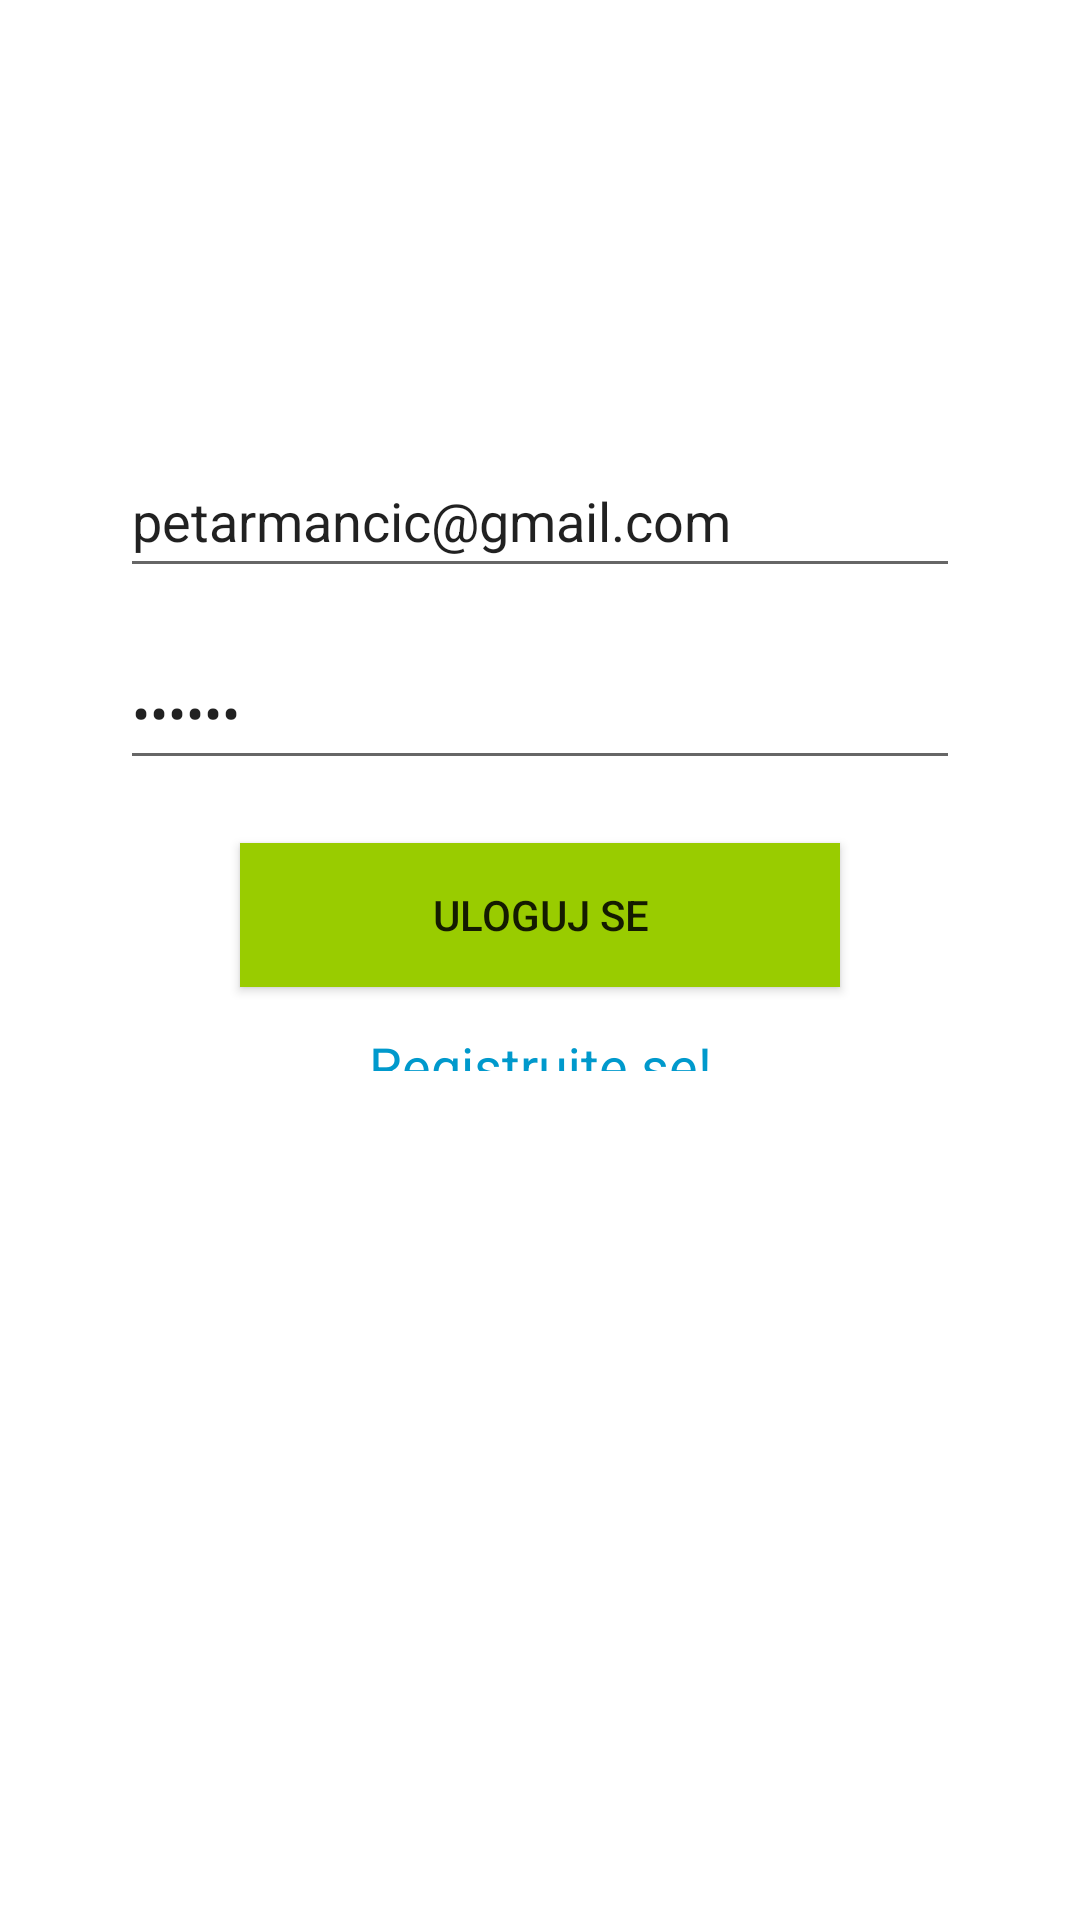

Android layout source for this screen:
<!-- AndroidManifest.xml: application theme Theme.PetarAplikacija -->
<!-- res/layout/fragment_signin.xml -->
<RelativeLayout
    xmlns:android="http://schemas.android.com/apk/res/android"
    android:layout_width="match_parent"
    android:layout_height="match_parent"
    android:gravity="center">





    <EditText
        android:id="@+id/editTextTextEmailAddress"
        android:layout_width="270dp"
        android:layout_height="wrap_content"
        android:layout_alignParentStart="true"
        android:layout_alignParentEnd="true"


        android:layout_centerInParent="true"
        android:layout_centerVertical="true"
        android:layout_marginLeft="40dp"
        android:layout_marginRight="40dp"
        android:layout_marginBottom="16dp"
        android:ems="10"
        android:hint="@string/type_ur_email"
        android:inputType="textEmailAddress"
        android:minHeight="48dp"
        android:shadowRadius="8"
        android:textSize="18sp"
        android:text="petarmancic@gmail.com"
        />

    <EditText
        android:id="@+id/editTextTextPassword"
        android:layout_width="270dp"
        android:layout_height="wrap_content"
        android:layout_below="@+id/editTextTextEmailAddress"
        android:layout_alignParentStart="true"
        android:layout_alignParentEnd="true"
        android:layout_centerHorizontal="true"
        android:text="perica"


        android:layout_marginLeft="40dp"

        android:layout_marginRight="40dp"
        android:ems="10"
        android:hint="@string/type_ur_pass"
        android:inputType="textPassword"
        android:minHeight="48dp"
        android:textSize="18sp"
       />


    <Button
        android:id="@+id/loginButtonsignup"
        android:layout_width="150dp"
        android:layout_height="wrap_content"
        android:layout_below="@+id/editTextTextPassword"
        android:layout_alignParentStart="true"

        android:layout_alignParentEnd="true"
        android:layout_centerHorizontal="true"

        android:layout_marginLeft="80dp"
        android:layout_marginTop="21dp"

        android:layout_marginRight="80dp"
        android:background="@android:color/holo_green_light"
        android:text="Uloguj se" />

    <TextView
        android:id="@+id/signUpLabel"
        android:layout_width="match_parent"
        android:layout_height="wrap_content"
        android:layout_below="@+id/loginButtonsignup"
        android:layout_alignParentStart="true"
        android:layout_alignParentEnd="true"
        android:layout_alignParentBottom="true"
        android:layout_centerHorizontal="true"

        android:layout_marginLeft="80dp"
        android:layout_marginTop="14dp"
        android:layout_marginRight="80dp"
        android:layout_marginBottom="135dp"
        android:gravity="center_horizontal|center_vertical"
        android:text="Registrujte se!"
        android:textColor="@android:color/holo_blue_dark"
        android:textSize="18sp" />

</RelativeLayout>
<!-- resources referenced by this layout -->
<resources>
  <string name="type_ur_email">Unesite korisnicko ime</string>
  <string name="type_ur_pass">Unesite sifru</string>
  <style name="Theme.PetarAplikacija" parent="Base.Theme.PetarAplikacija" />
  <style name="Base.Theme.PetarAplikacija" parent="Theme.MaterialComponents.DayNight.NoActionBar">
          
          
      </style>
</resources>
